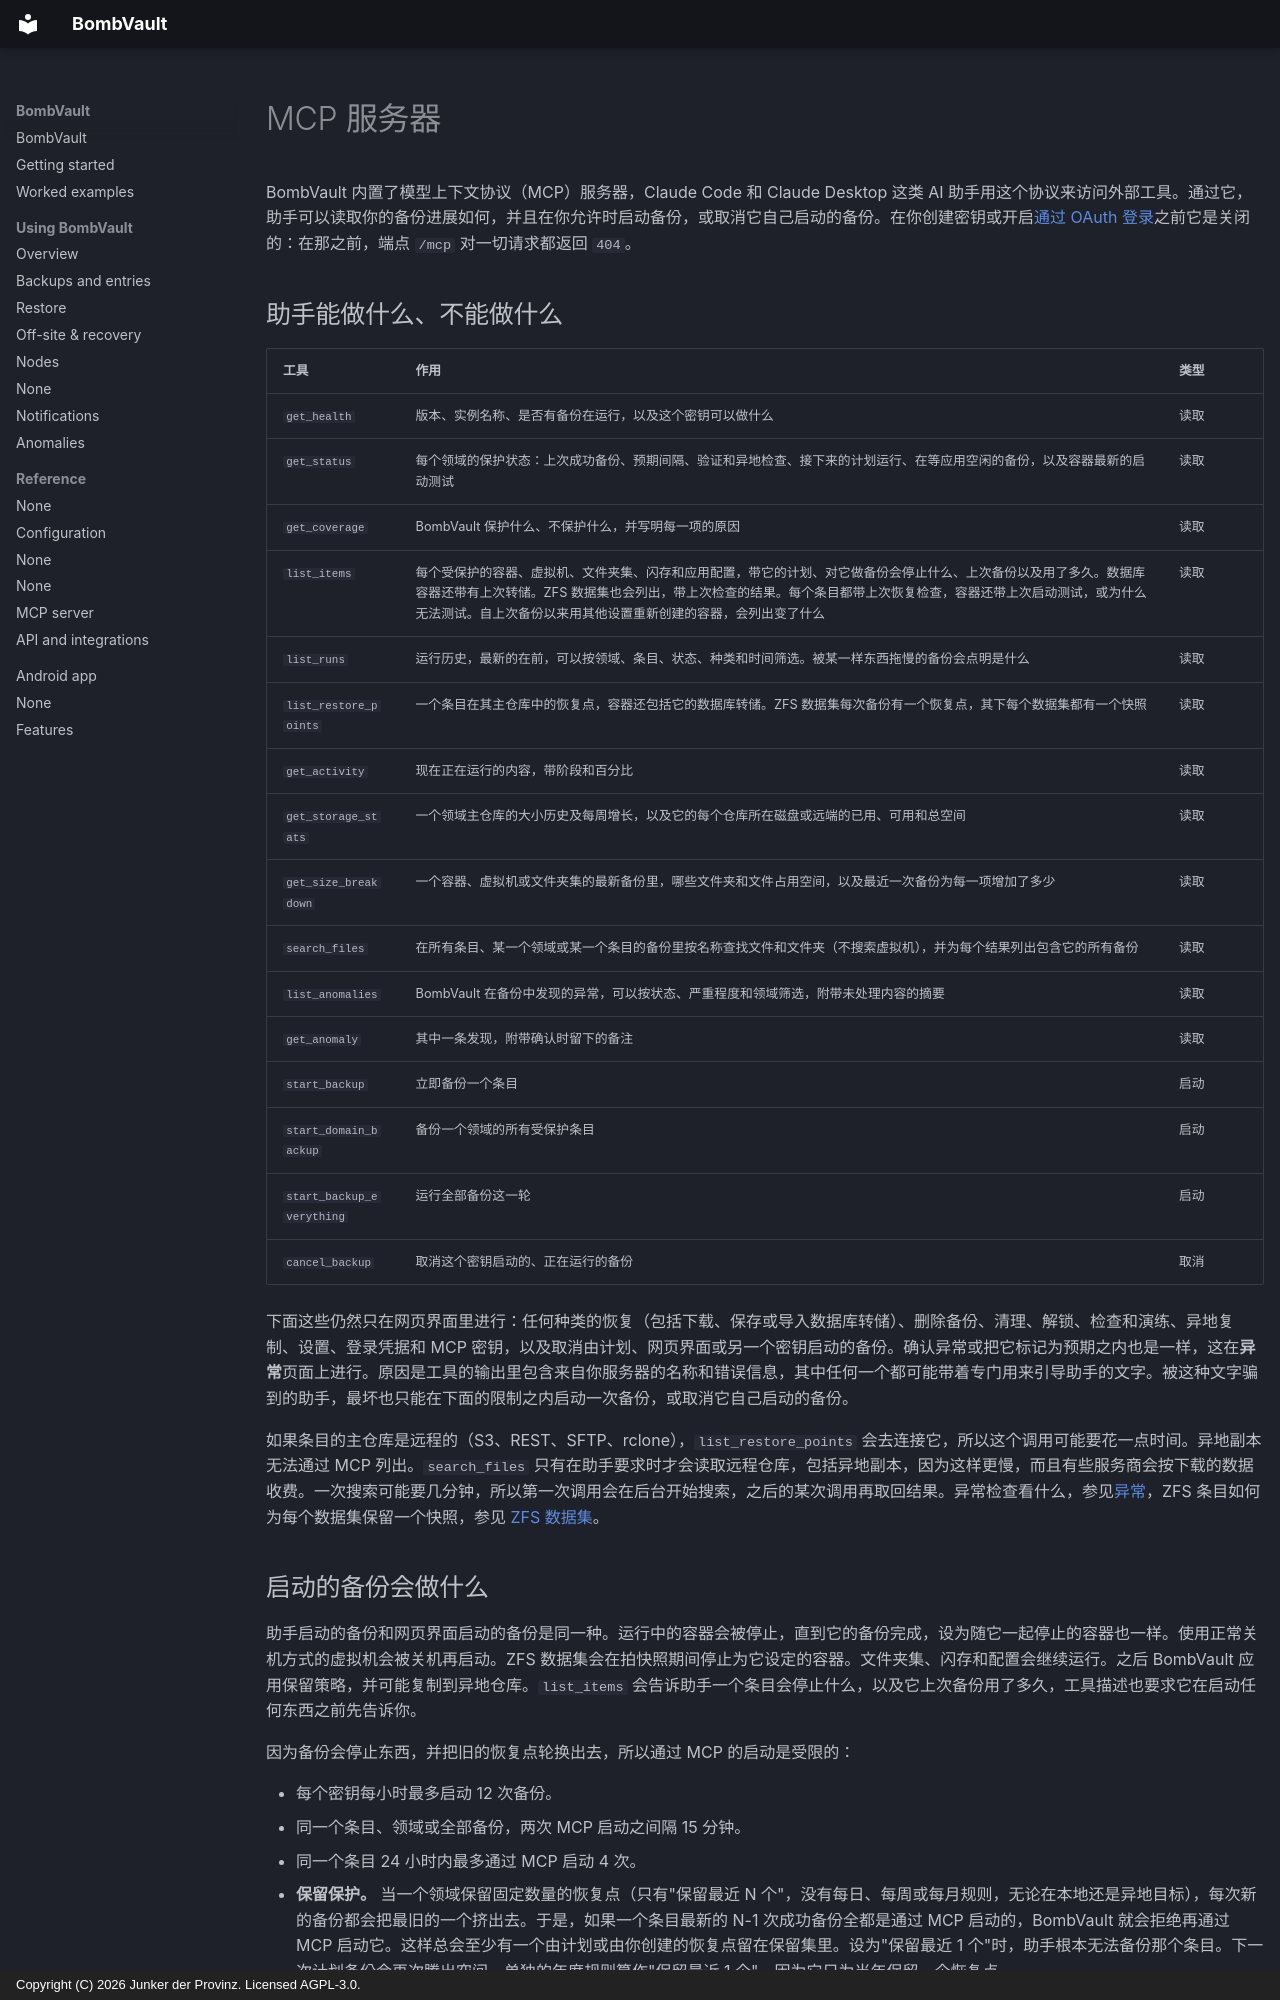

repository: junkerderprovinz/bombvault · page: mcp.zh/index.html · generator: mkdocs · copyright: Copyright (C) 2026 Junker der Provinz. Licensed AGPL-3.0.

# MCP 服务器

BombVault 内置了模型上下文协议（MCP）服务器，Claude Code 和 Claude Desktop 这类 AI 助手用这个协议来访问外部工具。通过它，助手可以读取你的备份进展如何，并且在你允许时启动备份，或取消它自己启动的备份。在你创建密钥或开启[通过 OAuth 登录](#oauth)之前它是关闭的：在那之前，端点 `/mcp` 对一切请求都返回 `404`。

## 助手能做什么、不能做什么 {#tools}

| 工具 | 作用 | 类型 |
|---|---|---|
| `get_health` | 版本、实例名称、是否有备份在运行，以及这个密钥可以做什么 | 读取 |
| `get_status` | 每个领域的保护状态：上次成功备份、预期间隔、验证和异地检查、接下来的计划运行、在等应用空闲的备份，以及容器最新的启动测试 | 读取 |
| `get_coverage` | BombVault 保护什么、不保护什么，并写明每一项的原因 | 读取 |
| `list_items` | 每个受保护的容器、虚拟机、文件夹集、闪存和应用配置，带它的计划、对它做备份会停止什么、上次备份以及用了多久。数据库容器还带有上次转储。ZFS 数据集也会列出，带上次检查的结果。每个条目都带上次恢复检查，容器还带上次启动测试，或为什么无法测试。自上次备份以来用其他设置重新创建的容器，会列出变了什么 | 读取 |
| `list_runs` | 运行历史，最新的在前，可以按领域、条目、状态、种类和时间筛选。被某一样东西拖慢的备份会点明是什么 | 读取 |
| `list_restore_points` | 一个条目在其主仓库中的恢复点，容器还包括它的数据库转储。ZFS 数据集每次备份有一个恢复点，其下每个数据集都有一个快照 | 读取 |
| `get_activity` | 现在正在运行的内容，带阶段和百分比 | 读取 |
| `get_storage_stats` | 一个领域主仓库的大小历史及每周增长，以及它的每个仓库所在磁盘或远端的已用、可用和总空间 | 读取 |
| `get_size_breakdown` | 一个容器、虚拟机或文件夹集的最新备份里，哪些文件夹和文件占用空间，以及最近一次备份为每一项增加了多少 | 读取 |
| `search_files` | 在所有条目、某一个领域或某一个条目的备份里按名称查找文件和文件夹（不搜索虚拟机），并为每个结果列出包含它的所有备份 | 读取 |
| `list_anomalies` | BombVault 在备份中发现的异常，可以按状态、严重程度和领域筛选，附带未处理内容的摘要 | 读取 |
| `get_anomaly` | 其中一条发现，附带确认时留下的备注 | 读取 |
| `start_backup` | 立即备份一个条目 | 启动 |
| `start_domain_backup` | 备份一个领域的所有受保护条目 | 启动 |
| `start_backup_everything` | 运行全部备份这一轮 | 启动 |
| `cancel_backup` | 取消这个密钥启动的、正在运行的备份 | 取消 |

下面这些仍然只在网页界面里进行：任何种类的恢复（包括下载、保存或导入数据库转储）、删除备份、清理、解锁、检查和演练、异地复制、设置、登录凭据和 MCP 密钥，以及取消由计划、网页界面或另一个密钥启动的备份。确认异常或把它标记为预期之内也是一样，这在**异常**页面上进行。原因是工具的输出里包含来自你服务器的名称和错误信息，其中任何一个都可能带着专门用来引导助手的文字。被这种文字骗到的助手，最坏也只能在下面的限制之内启动一次备份，或取消它自己启动的备份。

如果条目的主仓库是远程的（S3、REST、SFTP、rclone），`list_restore_points` 会去连接它，所以这个调用可能要花一点时间。异地副本无法通过 MCP 列出。`search_files` 只有在助手要求时才会读取远程仓库，包括异地副本，因为这样更慢，而且有些服务商会按下载的数据收费。一次搜索可能要几分钟，所以第一次调用会在后台开始搜索，之后的某次调用再取回结果。异常检查看什么，参见[异常](anomalies.md)，ZFS 条目如何为每个数据集保留一个快照，参见 [ZFS 数据集](zfs-datasets.md#contents)。

## 启动的备份会做什么 {#starting-backups}

助手启动的备份和网页界面启动的备份是同一种。运行中的容器会被停止，直到它的备份完成，设为随它一起停止的容器也一样。使用正常关机方式的虚拟机会被关机再启动。ZFS 数据集会在拍快照期间停止为它设定的容器。文件夹集、闪存和配置会继续运行。之后 BombVault 应用保留策略，并可能复制到异地仓库。`list_items` 会告诉助手一个条目会停止什么，以及它上次备份用了多久，工具描述也要求它在启动任何东西之前先告诉你。

因为备份会停止东西，并把旧的恢复点轮换出去，所以通过 MCP 的启动是受限的：

- 每个密钥每小时最多启动 12 次备份。
- 同一个条目、领域或全部备份，两次 MCP 启动之间隔 15 分钟。
- 同一个条目 24 小时内最多通过 MCP 启动 4 次。
- **保留保护。** 当一个领域保留固定数量的恢复点（只有"保留最近 N 个"，没有每日、每周或每月规则，无论在本地还是异地目标），每次新的备份都会把最旧的一个挤出去。于是，如果一个条目最新的 N-1 次成功备份全都是通过 MCP 启动的，BombVault 就会拒绝再通过 MCP 启动它。这样总会至少有一个由计划或由你创建的恢复点留在保留集里。设为"保留最近 1 个"时，助手根本无法备份那个条目。下一次计划备份会再次腾出空间。单独的年度规则算作"保留最近 1 个"，因为它只为当年保留一个恢复点。

启动一个领域或全部备份时，会略过被限制挡住的条目，并在回答里点名。网页界面和计划不受这些限制。每小时的额度保存在内存里，所以重启 BombVault 会重置它。

通过 [API](api.md#errors) 和 [Home Assistant](api.md#home-assistant) 的启动，与通过 MCP 的启动一样，按条目计入相同的限制，也计入保留保护。
